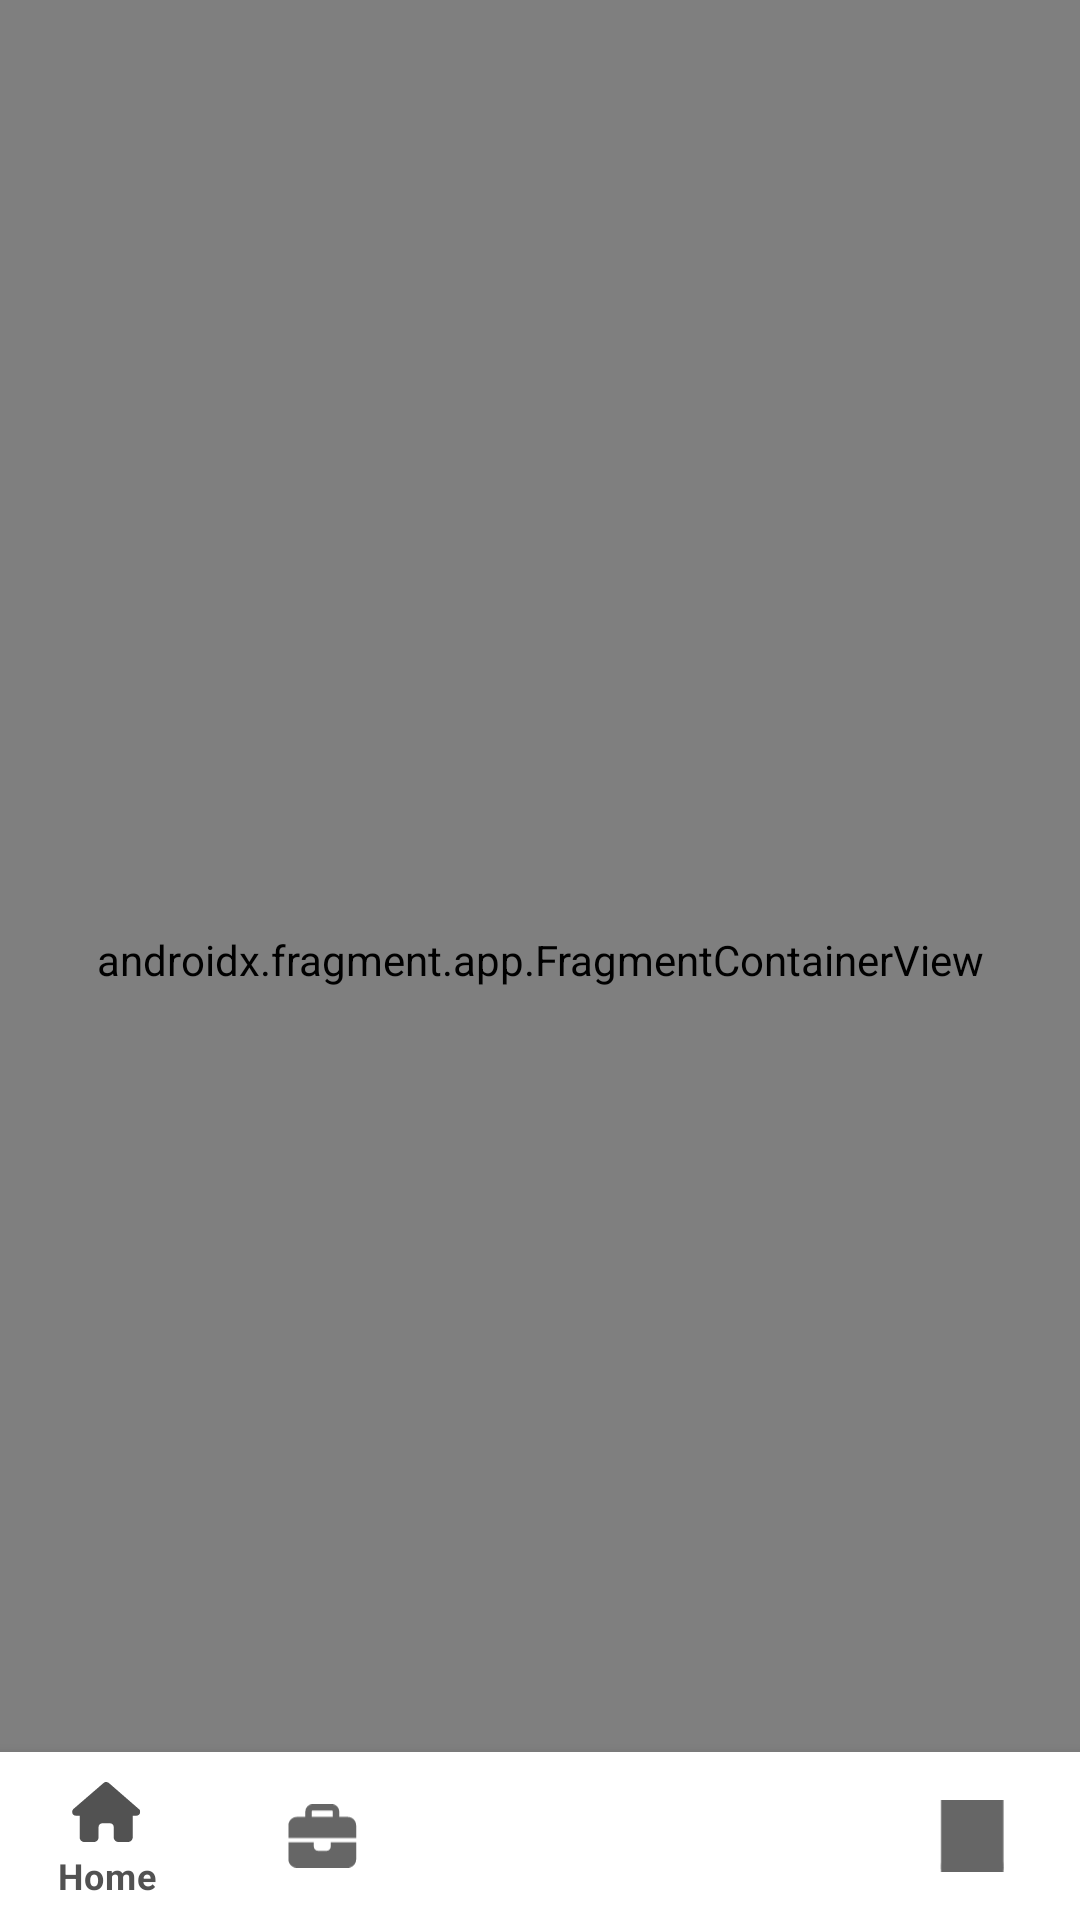

Layout XML and referenced resources for this Android screen:
<!-- AndroidManifest.xml: application theme Theme.JobQuestBottomNavigation -->
<!-- res/layout/activity_main.xml -->
<?xml version="1.0" encoding="utf-8"?>
<androidx.constraintlayout.widget.ConstraintLayout xmlns:android="http://schemas.android.com/apk/res/android"
    xmlns:app="http://schemas.android.com/apk/res-auto"
    android:id="@+id/container"
    android:layout_width="match_parent"
    android:layout_height="match_parent"
>

    <com.google.android.material.bottomnavigation.BottomNavigationView
        android:id="@+id/nav_view"
        android:layout_width="0dp"
        android:layout_height="wrap_content"
        android:layout_marginStart="0dp"
        android:layout_marginEnd="0dp"
        android:background="?android:attr/windowBackground"
        app:layout_constraintBottom_toBottomOf="parent"
        app:layout_constraintLeft_toLeftOf="parent"
        app:layout_constraintRight_toRightOf="parent"
        app:menu="@menu/bottom_nav_menu" />

    <androidx.fragment.app.FragmentContainerView
        android:id="@+id/nav_host_fragment_activity_main"
        android:name="androidx.navigation.fragment.NavHostFragment"
        android:layout_width="match_parent"
        android:layout_height="match_parent"
        app:defaultNavHost="true"
        app:layout_constraintStart_toStartOf="parent"
        app:layout_constraintBottom_toBottomOf="parent"
        app:layout_constraintEnd_toEndOf="parent"
        app:layout_constraintTop_toTopOf="parent"
        app:navGraph="@navigation/mobile_navigation" />

</androidx.constraintlayout.widget.ConstraintLayout>
<!-- resources referenced by this layout -->
<resources>
  <style name="Theme.JobQuestBottomNavigation" parent="Theme.MaterialComponents.DayNight.DarkActionBar">
          
          <item name="colorPrimary">@color/dark_gray</item>
          <item name="colorPrimaryVariant">@color/medium_gray</item>
          <item name="colorOnPrimary">@color/white</item>
          
          <item name="colorSecondary">@color/teal_200</item>
          <item name="colorSecondaryVariant">@color/teal_700</item>
          <item name="colorOnSecondary">@color/black</item>
          
          <item name="android:statusBarColor">?attr/colorPrimaryVariant</item>
          
      </style>
  <color name="dark_gray">#525252</color>
  <color name="medium_gray">#A3A3A3</color>
  <color name="white">#FFFFFFFF</color>
      app:chipBackgroundColor="@color/eeeeee"
  <color name="teal_200">#FF03DAC5</color>
  <color name="teal_700">#FF018786</color>
  <color name="black">#FF000000</color>
</resources>
